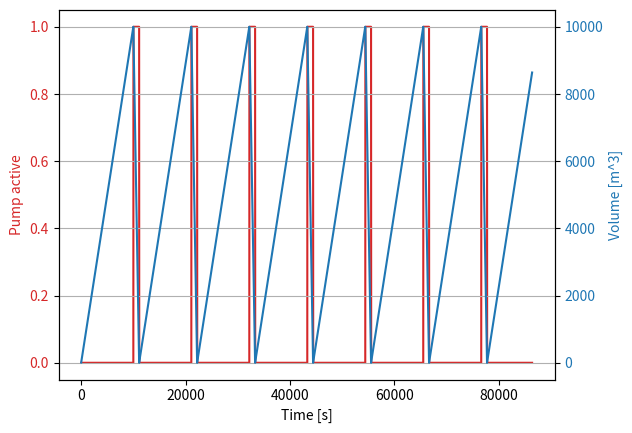

Source code (Python):
# %% Import cell
import numpy as np
import matplotlib.pyplot as plt

# %% Pumps parameters
Qin = lambda t: 1  # m3/s and t is in sec
q = 10  # m3/s
Vmin = 10  # m3/s
Vmax = 10000  # m3/s

# %% Simulation parameters
deltaT = 1  # sec
T = 3600 * 24  # simulation time in sec

# %% Simulation
Nt = int(np.ceil(T / deltaT))

V = [Vmin]
ps = [0]  # which pump is active
for i in range(Nt - 1):
    t = i * deltaT
    if ps[-1] == 1:  # Pump 1 is active
        u = 1 if V[-1] >= Vmin else 0
    else:
        u = 1 if V[-1] >= Vmax else 0
    ps.append(u)
    Qout = q * u
    V.append(V[-1] + deltaT * (Qin(t) - Qout))

# %% Plot
fig, ax1 = plt.subplots()
t = np.linspace(0, T, Nt)

color = "tab:red"
ax1.set_xlabel("Time [s]")
ax1.set_ylabel("Pump active", color=color)
ax1.plot(t, ps, color=color)
ax1.tick_params(axis="y", labelcolor=color)

ax2 = ax1.twinx()  # instantiate a second Axes that shares the same x-axis

color = "tab:blue"
ax2.set_ylabel("Volume [m^3]", color=color)  # we already handled the x-label with ax1
ax2.plot(t, V, color=color)
ax2.tick_params(axis="y", labelcolor=color)

plt.grid()

# %%
